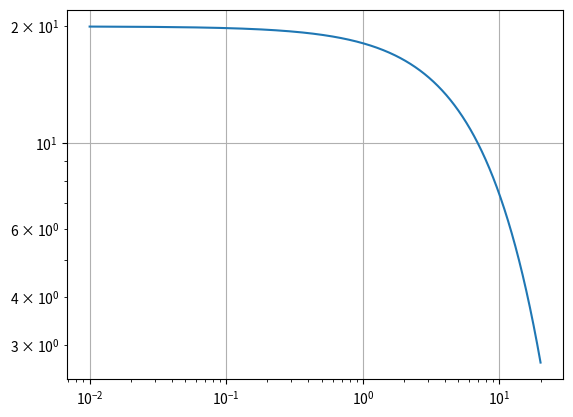

The matplotlib source for this figure:
import numpy as np
import matplotlib.pyplot as plt

# Data for plotting
t = np.arange(0.01, 20.0, 0.01)

plt.loglog(t, 20 * np.exp(-t / 10.0))
plt.grid()

plt.show()